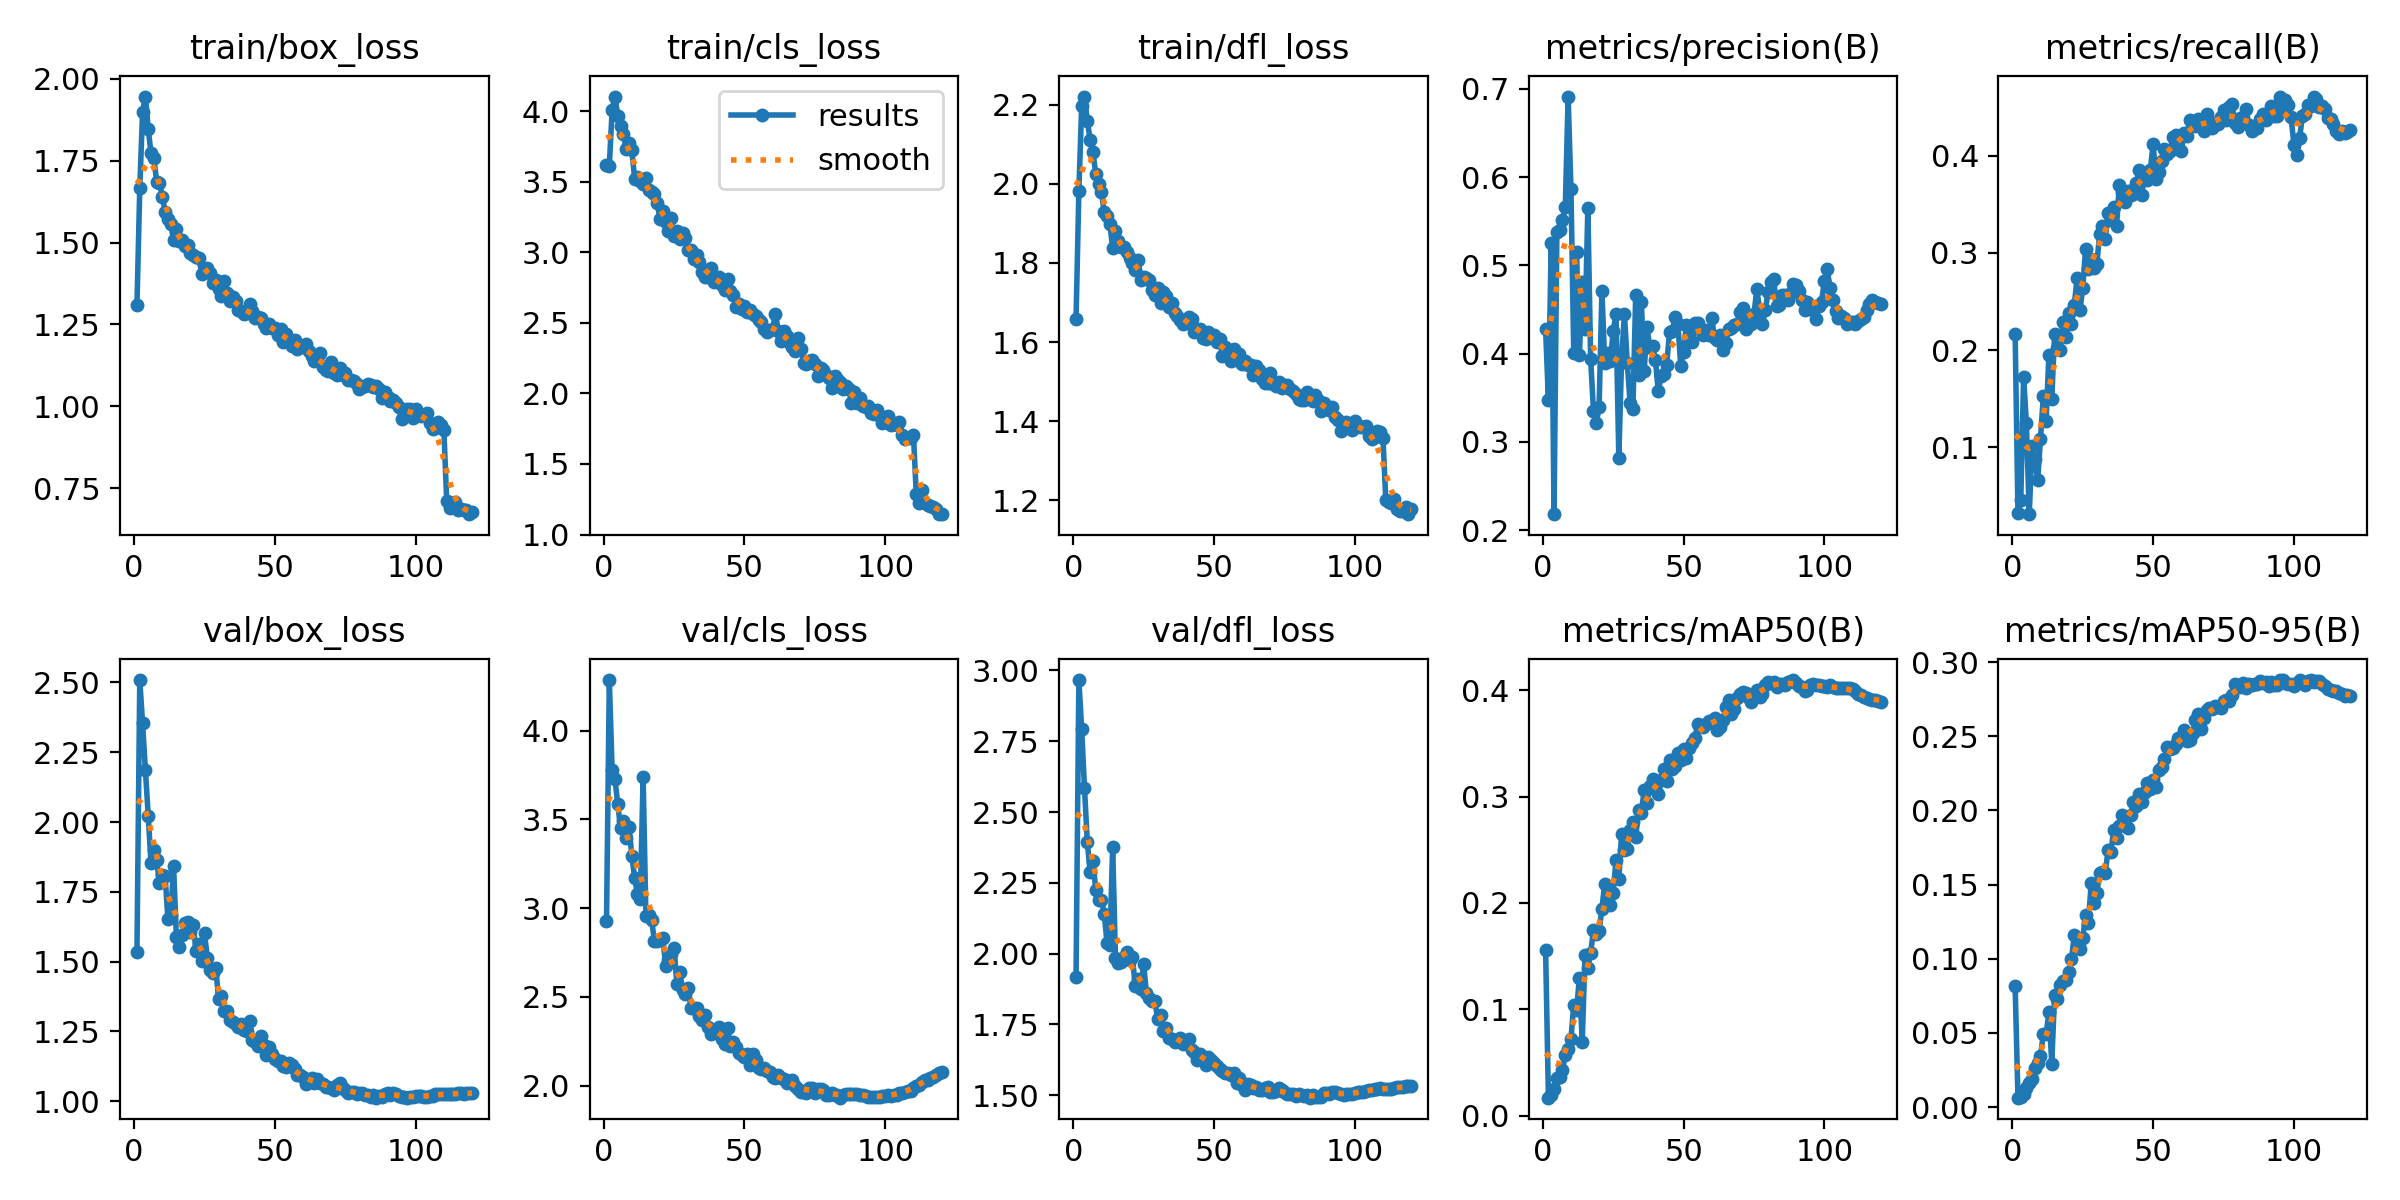

Data behind this chart, as committed beside it:
epoch, time, train/box_loss, train/cls_loss, train/dfl_loss, metrics/precision(B), metrics/recall(B), metrics/mAP50(B), metrics/mAP50-95(B), val/box_loss, val/cls_loss, val/dfl_loss, lr/pg0, lr/pg1, lr/pg2, lr/pg3, lr/pg4, lr/pg5, lr/pg6, lr/pg7
1, 293.3, 1.31, 3.617, 1.658, 0.4278, 0.2162, 0.1558, 0.08129, 1.536, 2.924, 1.919, 0.009979, 0.003326, 0.009979, 0.003326, 0.009979, 0.003326, 0.009979, 0.003326
2, 505.6, 1.665, 3.613, 1.983, 0.347, 0.03209, 0.01681, 0.00634, 2.509, 4.284, 2.966, 0.01981, 0.006605, 0.01981, 0.006605, 0.01981, 0.006605, 0.01981, 0.006605
3, 703.7, 1.899, 4.006, 2.197, 0.5259, 0.04584, 0.01933, 0.00666, 2.354, 3.777, 2.792, 0.02948, 0.009828, 0.02948, 0.009828, 0.02948, 0.009828, 0.02948, 0.009828
4, 896.7, 1.945, 4.102, 2.221, 0.218, 0.1723, 0.02454, 0.00912, 2.186, 3.729, 2.584, 0.02926, 0.009753, 0.02926, 0.009753, 0.02926, 0.009753, 0.02926, 0.009753
5, 1089, 1.846, 3.965, 2.159, 0.5381, 0.1245, 0.03489, 0.01265, 2.023, 3.584, 2.393, 0.02901, 0.00967, 0.02901, 0.00967, 0.02901, 0.00967, 0.02901, 0.00967
6, 1281, 1.772, 3.894, 2.112, 0.5403, 0.03115, 0.03626, 0.01617, 1.852, 3.45, 2.288, 0.02876, 0.009588, 0.02876, 0.009588, 0.02876, 0.009588, 0.02876, 0.009588
7, 1473, 1.757, 3.836, 2.08, 0.5515, 0.1008, 0.04295, 0.0186, 1.901, 3.488, 2.328, 0.02851, 0.009505, 0.02851, 0.009505, 0.02851, 0.009505, 0.02851, 0.009505
8, 1666, 1.686, 3.734, 2.025, 0.5667, 0.08783, 0.0571, 0.02664, 1.863, 3.396, 2.224, 0.02827, 0.009423, 0.02827, 0.009423, 0.02827, 0.009423, 0.02827, 0.009423
9, 1858, 1.681, 3.771, 1.999, 0.6914, 0.06655, 0.06306, 0.02938, 1.78, 3.458, 2.19, 0.02802, 0.00934, 0.02802, 0.00934, 0.02802, 0.00934, 0.02802, 0.00934
10, 2051, 1.64, 3.72, 1.98, 0.5871, 0.1088, 0.07204, 0.03416, 1.809, 3.293, 2.191, 0.02777, 0.009258, 0.02777, 0.009258, 0.02777, 0.009258, 0.02777, 0.009258
11, 2243, 1.594, 3.521, 1.929, 0.4012, 0.1523, 0.1041, 0.04925, 1.806, 3.168, 2.141, 0.02753, 0.009175, 0.02753, 0.009175, 0.02753, 0.009175, 0.02753, 0.009175
12, 2435, 1.571, 3.535, 1.918, 0.5153, 0.1274, 0.09912, 0.04925, 1.653, 3.078, 2.038, 0.02728, 0.009092, 0.02728, 0.009092, 0.02728, 0.009092, 0.02728, 0.009092
13, 2628, 1.556, 3.504, 1.899, 0.3982, 0.1954, 0.1297, 0.06407, 1.668, 3.049, 2.03, 0.02703, 0.00901, 0.02703, 0.00901, 0.02703, 0.00901, 0.02703, 0.00901
14, 2820, 1.507, 3.484, 1.838, 0.4811, 0.1494, 0.06944, 0.02936, 1.843, 3.741, 2.378, 0.02678, 0.008927, 0.02678, 0.008927, 0.02678, 0.008927, 0.02678, 0.008927
15, 3013, 1.541, 3.527, 1.882, 0.428, 0.2162, 0.1508, 0.07565, 1.589, 2.958, 1.985, 0.02653, 0.008845, 0.02653, 0.008845, 0.02653, 0.008845, 0.02653, 0.008845
16, 3206, 1.504, 3.442, 1.855, 0.5651, 0.2022, 0.1392, 0.07257, 1.552, 2.959, 1.968, 0.02629, 0.008762, 0.02629, 0.008762, 0.02629, 0.008762, 0.02629, 0.008762
17, 3399, 1.506, 3.428, 1.84, 0.3935, 0.2002, 0.1532, 0.0825, 1.594, 2.935, 1.969, 0.02604, 0.00868, 0.02604, 0.00868, 0.02604, 0.00868, 0.02604, 0.00868
18, 3592, 1.488, 3.412, 1.839, 0.3354, 0.229, 0.1742, 0.08472, 1.64, 2.816, 1.99, 0.02579, 0.008597, 0.02579, 0.008597, 0.02579, 0.008597, 0.02579, 0.008597
19, 3785, 1.491, 3.349, 1.828, 0.321, 0.2136, 0.1709, 0.08561, 1.642, 2.812, 2.006, 0.02555, 0.008515, 0.02555, 0.008515, 0.02555, 0.008515, 0.02555, 0.008515
20, 3979, 1.467, 3.234, 1.812, 0.3398, 0.2386, 0.1733, 0.09115, 1.607, 2.828, 1.977, 0.0253, 0.008433, 0.0253, 0.008433, 0.0253, 0.008433, 0.0253, 0.008433
21, 4173, 1.463, 3.294, 1.8, 0.4712, 0.2269, 0.1947, 0.09953, 1.63, 2.83, 1.989, 0.02505, 0.00835, 0.02505, 0.00835, 0.02505, 0.00835, 0.02505, 0.00835
22, 4366, 1.455, 3.217, 1.782, 0.389, 0.2462, 0.2183, 0.1159, 1.538, 2.676, 1.887, 0.0248, 0.008268, 0.0248, 0.008268, 0.0248, 0.008268, 0.0248, 0.008268
23, 4560, 1.454, 3.148, 1.807, 0.401, 0.2739, 0.2069, 0.1076, 1.562, 2.705, 1.912, 0.02456, 0.008185, 0.02456, 0.008185, 0.02456, 0.008185, 0.02456, 0.008185
24, 4754, 1.405, 3.239, 1.757, 0.3916, 0.2407, 0.1984, 0.1063, 1.501, 2.742, 1.876, 0.02431, 0.008103, 0.02431, 0.008103, 0.02431, 0.008103, 0.02431, 0.008103
25, 4949, 1.42, 3.115, 1.764, 0.4254, 0.2634, 0.2098, 0.1138, 1.601, 2.776, 1.963, 0.02406, 0.00802, 0.02406, 0.00802, 0.02406, 0.00802, 0.02406, 0.00802
26, 5143, 1.422, 3.151, 1.762, 0.445, 0.3035, 0.2402, 0.1296, 1.513, 2.573, 1.86, 0.02381, 0.007938, 0.02381, 0.007938, 0.02381, 0.007938, 0.02381, 0.007938
27, 5336, 1.406, 3.094, 1.756, 0.2822, 0.2836, 0.2227, 0.124, 1.468, 2.642, 1.845, 0.02356, 0.007855, 0.02356, 0.007855, 0.02356, 0.007855, 0.02356, 0.007855
28, 5530, 1.377, 3.136, 1.731, 0.3956, 0.2932, 0.2652, 0.1507, 1.458, 2.541, 1.831, 0.02332, 0.007772, 0.02332, 0.007772, 0.02332, 0.007772, 0.02332, 0.007772
29, 5724, 1.385, 3.099, 1.72, 0.4445, 0.2842, 0.2497, 0.1373, 1.476, 2.514, 1.832, 0.02307, 0.00769, 0.02307, 0.00769, 0.02307, 0.00769, 0.02307, 0.00769
30, 5920, 1.359, 3.013, 1.736, 0.3896, 0.2884, 0.2508, 0.1444, 1.365, 2.547, 1.769, 0.02282, 0.007607, 0.02282, 0.007607, 0.02282, 0.007607, 0.02282, 0.007607
31, 6114, 1.338, 3.019, 1.7, 0.3443, 0.3189, 0.2691, 0.1576, 1.377, 2.435, 1.783, 0.02258, 0.007525, 0.02258, 0.007525, 0.02258, 0.007525, 0.02258, 0.007525
32, 6309, 1.382, 2.954, 1.726, 0.3373, 0.3277, 0.2758, 0.1585, 1.323, 2.437, 1.726, 0.02233, 0.007443, 0.02233, 0.007443, 0.02233, 0.007443, 0.02233, 0.007443
33, 6503, 1.346, 2.98, 1.716, 0.4667, 0.3143, 0.2621, 0.1576, 1.321, 2.437, 1.738, 0.02208, 0.00736, 0.02208, 0.00736, 0.02208, 0.00736, 0.02208, 0.00736
34, 6697, 1.321, 2.934, 1.688, 0.3752, 0.3405, 0.2873, 0.1735, 1.289, 2.392, 1.703, 0.02183, 0.007278, 0.02183, 0.007278, 0.02183, 0.007278, 0.02183, 0.007278
35, 6892, 1.334, 2.858, 1.7, 0.459, 0.3336, 0.2851, 0.1719, 1.285, 2.371, 1.699, 0.02159, 0.007195, 0.02159, 0.007195, 0.02159, 0.007195, 0.02159, 0.007195
36, 7088, 1.321, 2.824, 1.673, 0.3801, 0.3473, 0.3058, 0.1869, 1.275, 2.4, 1.69, 0.02134, 0.007112, 0.02134, 0.007112, 0.02134, 0.007112, 0.02134, 0.007112
37, 7283, 1.293, 2.823, 1.665, 0.4303, 0.3272, 0.2943, 0.1814, 1.267, 2.332, 1.695, 0.02109, 0.00703, 0.02109, 0.00703, 0.02109, 0.00703, 0.02109, 0.00703
38, 7477, 1.292, 2.886, 1.657, 0.4072, 0.3702, 0.3103, 0.1894, 1.277, 2.293, 1.703, 0.02084, 0.006947, 0.02084, 0.006947, 0.02084, 0.006947, 0.02084, 0.006947
39, 7672, 1.283, 2.791, 1.647, 0.4083, 0.3628, 0.3162, 0.197, 1.256, 2.308, 1.683, 0.02059, 0.006865, 0.02059, 0.006865, 0.02059, 0.006865, 0.02059, 0.006865
40, 7865, 1.285, 2.808, 1.648, 0.3927, 0.3521, 0.3068, 0.195, 1.253, 2.3, 1.688, 0.02035, 0.006783, 0.02035, 0.006783, 0.02035, 0.006783, 0.02035, 0.006783
41, 8059, 1.312, 2.823, 1.664, 0.3574, 0.3638, 0.3021, 0.1882, 1.287, 2.329, 1.698, 0.0201, 0.0067, 0.0201, 0.0067, 0.0201, 0.0067, 0.0201, 0.0067
42, 8252, 1.292, 2.764, 1.657, 0.3746, 0.3594, 0.3153, 0.197, 1.221, 2.262, 1.66, 0.01985, 0.006618, 0.01985, 0.006618, 0.01985, 0.006618, 0.01985, 0.006618
43, 8445, 1.27, 2.732, 1.625, 0.3769, 0.3609, 0.3259, 0.2055, 1.213, 2.235, 1.651, 0.01961, 0.006535, 0.01961, 0.006535, 0.01961, 0.006535, 0.01961, 0.006535
44, 8639, 1.274, 2.813, 1.629, 0.3873, 0.3715, 0.3145, 0.2032, 1.198, 2.324, 1.623, 0.01936, 0.006452, 0.01936, 0.006452, 0.01936, 0.006452, 0.01936, 0.006452
45, 8832, 1.269, 2.722, 1.632, 0.4243, 0.385, 0.3343, 0.2113, 1.233, 2.223, 1.647, 0.01911, 0.00637, 0.01911, 0.00637, 0.01911, 0.00637, 0.01911, 0.00637
46, 9026, 1.252, 2.694, 1.611, 0.4254, 0.3596, 0.3256, 0.2058, 1.2, 2.243, 1.626, 0.01886, 0.006287, 0.01886, 0.006287, 0.01886, 0.006287, 0.01886, 0.006287
47, 9219, 1.24, 2.609, 1.607, 0.4416, 0.3824, 0.3293, 0.2123, 1.166, 2.216, 1.608, 0.01861, 0.006205, 0.01861, 0.006205, 0.01861, 0.006205, 0.01861, 0.006205
48, 9413, 1.252, 2.633, 1.625, 0.4331, 0.3748, 0.3415, 0.2184, 1.193, 2.183, 1.635, 0.01837, 0.006123, 0.01837, 0.006123, 0.01837, 0.006123, 0.01837, 0.006123
49, 9607, 1.239, 2.6, 1.612, 0.3856, 0.3854, 0.3349, 0.2142, 1.17, 2.174, 1.625, 0.01812, 0.00604, 0.01812, 0.00604, 0.01812, 0.00604, 0.01812, 0.00604
50, 9800, 1.24, 2.621, 1.618, 0.4013, 0.4117, 0.3447, 0.2205, 1.15, 2.159, 1.613, 0.01787, 0.005958, 0.01787, 0.005958, 0.01787, 0.005958, 0.01787, 0.005958
51, 9995, 1.218, 2.575, 1.599, 0.4325, 0.3762, 0.3366, 0.2157, 1.143, 2.177, 1.604, 0.01762, 0.005875, 0.01762, 0.005875, 0.01762, 0.005875, 0.01762, 0.005875
52, 10189, 1.235, 2.591, 1.608, 0.4204, 0.3836, 0.3462, 0.2273, 1.143, 2.115, 1.592, 0.01738, 0.005792, 0.01738, 0.005792, 0.01738, 0.005792, 0.01738, 0.005792
53, 10383, 1.198, 2.563, 1.565, 0.4129, 0.3949, 0.3501, 0.2295, 1.126, 2.177, 1.586, 0.01713, 0.00571, 0.01713, 0.00571, 0.01713, 0.00571, 0.01713, 0.00571
54, 10578, 1.222, 2.549, 1.588, 0.435, 0.4073, 0.3551, 0.2344, 1.122, 2.143, 1.577, 0.01688, 0.005627, 0.01688, 0.005627, 0.01688, 0.005627, 0.01688, 0.005627
55, 10773, 1.197, 2.522, 1.568, 0.4351, 0.4019, 0.368, 0.243, 1.136, 2.099, 1.578, 0.01664, 0.005545, 0.01664, 0.005545, 0.01664, 0.005545, 0.01664, 0.005545
56, 10968, 1.184, 2.507, 1.553, 0.4284, 0.4047, 0.3665, 0.2415, 1.128, 2.092, 1.572, 0.01639, 0.005463, 0.01639, 0.005463, 0.01639, 0.005463, 0.01639, 0.005463
57, 11163, 1.204, 2.455, 1.583, 0.4212, 0.4193, 0.3656, 0.2418, 1.115, 2.099, 1.58, 0.01614, 0.00538, 0.01614, 0.00538, 0.01614, 0.00538, 0.01614, 0.00538
58, 11357, 1.176, 2.436, 1.556, 0.4271, 0.421, 0.3683, 0.2449, 1.094, 2.084, 1.545, 0.01589, 0.005298, 0.01589, 0.005298, 0.01589, 0.005298, 0.01589, 0.005298
59, 11552, 1.185, 2.449, 1.569, 0.4214, 0.4092, 0.3714, 0.2487, 1.094, 2.079, 1.563, 0.01564, 0.005215, 0.01564, 0.005215, 0.01564, 0.005215, 0.01564, 0.005215
60, 11747, 1.18, 2.456, 1.545, 0.4399, 0.4042, 0.3704, 0.2496, 1.088, 2.046, 1.535, 0.0154, 0.005132, 0.0154, 0.005132, 0.0154, 0.005132, 0.0154, 0.005132
... 60 more rows
